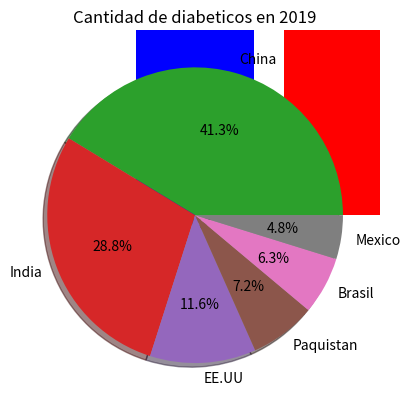

Here is the Python script that generated this plot:
# -*- coding: utf-8 -*-
"""
Created on Fri Jul 22 17:28:36 2022

[redacted]
"""
import pandas as pd

diabetesbrz = ['Brasil', 16876.65]
diabetesind = ['India', 77005.77]
diabetesmx = ['Mexico', 12831.78]
diabetesch = ['China', 110500.94]
diabeteseu = ['EE.UU', 30998.00]
diabetespk = ['Paquistan', 19369.82]




lista_paisDiab = [diabetesch, diabetesind, diabeteseu, diabetespk, diabetesbrz, diabetesmx]
#crear dataframe a partir de listas
df_paisDiab = pd.DataFrame(lista_paisDiab, columns=['Pais', 'Cantidad'])
df_paisDiab

import matplotlib.pyplot as plt

plt.title('Cantidad de diabeticos en 2019')
#grafico de puntos
plt.scatter(df_paisDiab['Pais'], df_paisDiab['Cantidad'])
plt.show
#grafico lineal
plt.title('Cantidad de diabeticos en 2019')
plt.plot(df_paisDiab['Pais'], df_paisDiab['Cantidad'])
plt.show()
#grafico de barras
plt.title('Cantidad de diabeticos en 2019')
plt.bar(df_paisDiab['Pais'], df_paisDiab['Cantidad'])
plt.show
#grafico de barras ordenado y con color
plt.title('Cantidad de diabeticos en 2019')
df_paisDiab_sort=df_paisDiab.sort_values('Cantidad', ascending=False)
plt.bar(df_paisDiab['Pais'], df_paisDiab['Cantidad'], color=['b', 'r', 'g', 'm', 'k', 'c'])
plt.show
#grafico de puntos
plt.title('Cantidad de diabeticos en 2019')
plt.pie(df_paisDiab['Cantidad'], labels=df_paisDiab['Pais'], shadow=True, autopct='%1.1f%%')
plt.show